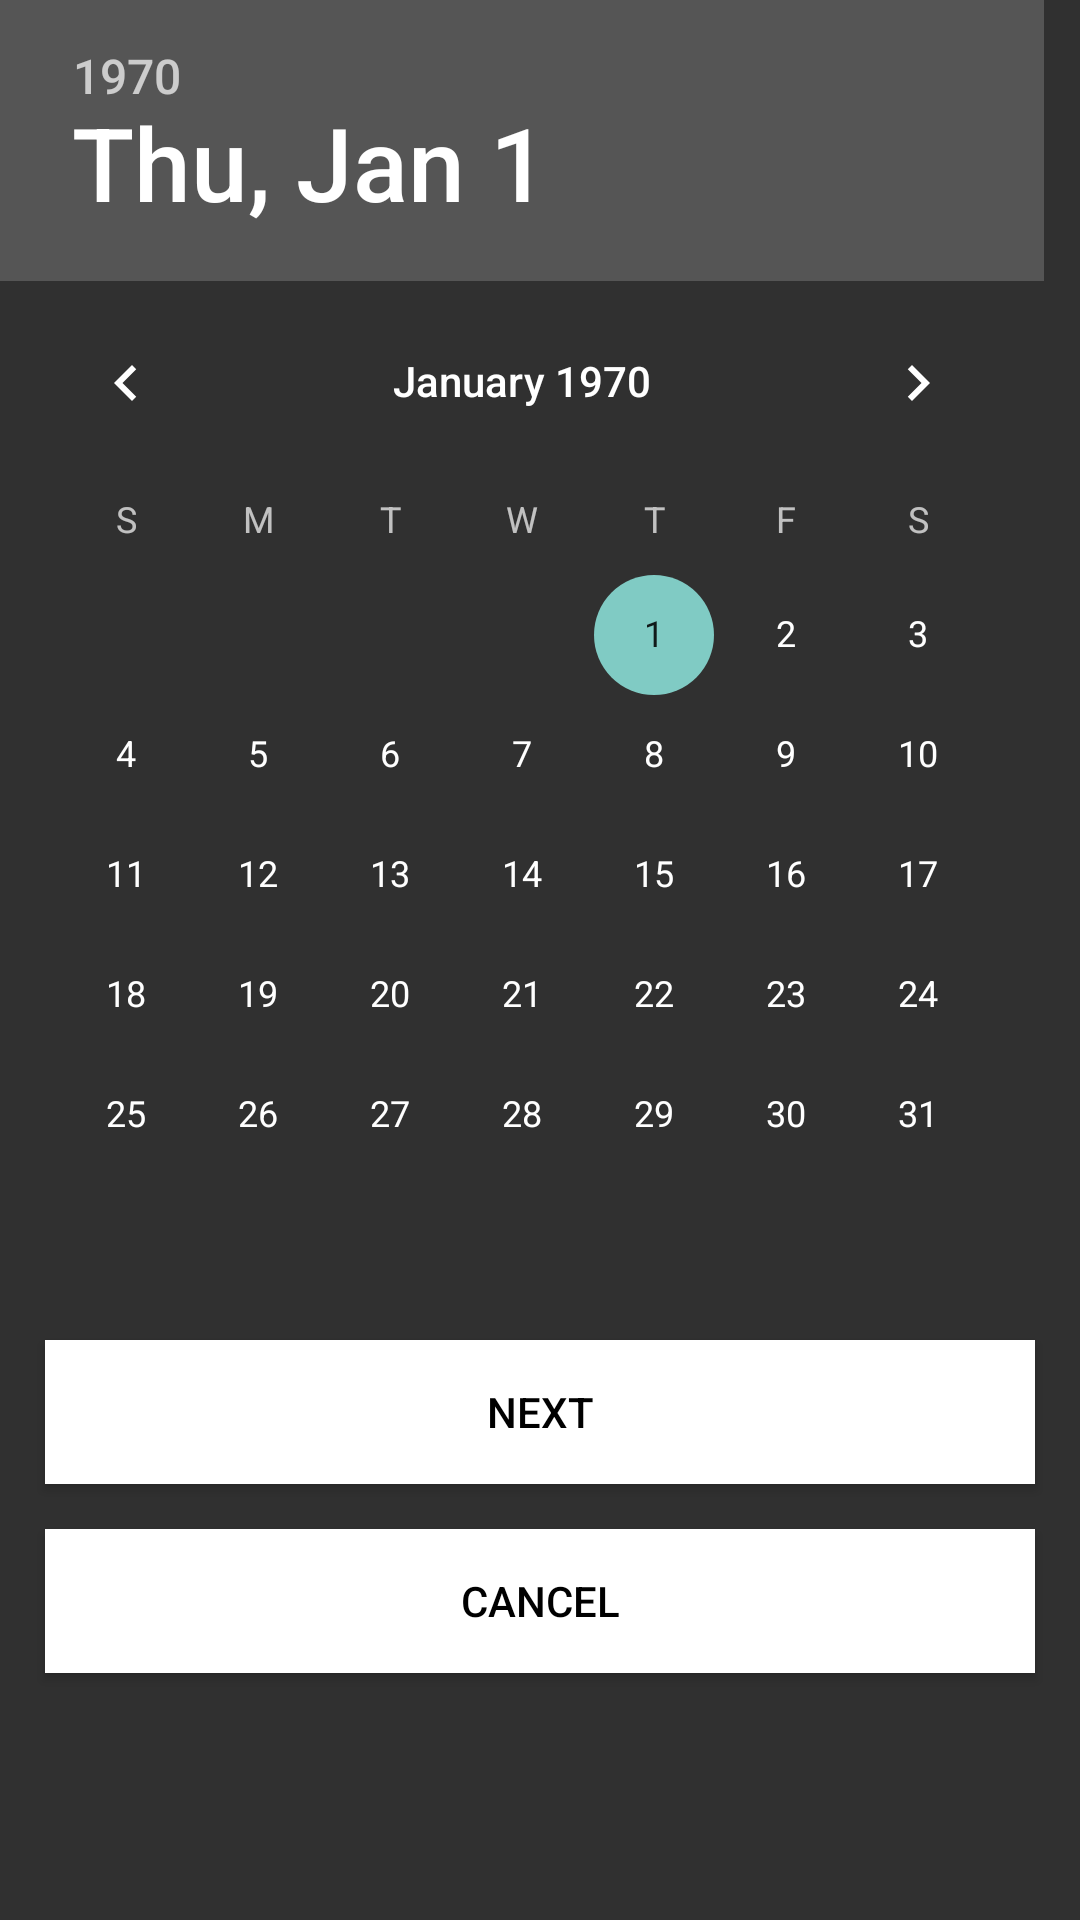

Write the Android layout XML for this screen, with the resource values it uses.
<!-- AndroidManifest.xml: application theme AppTheme -->
<!-- res/layout/check_in_later_popup.xml -->
<LinearLayout xmlns:android="http://schemas.android.com/apk/res/android"
    android:orientation="vertical"
    android:layout_width="wrap_content"
    android:layout_height="wrap_content">

    <DatePicker
        android:id="@+id/chooseDate"
        android:layout_width="match_parent"
        android:layout_height="wrap_content" />




    <Button
        android:id="@+id/approve"
        android:layout_width="match_parent"
        android:layout_height="wrap_content"
        android:layout_margin="15dp"
        android:background="@color/white"
        android:text="Next"
        android:textColor="@android:color/black" />

    <Button
        android:id="@+id/cancel"
        android:layout_width="match_parent"
        android:layout_height="wrap_content"
        android:layout_marginRight="15dp"
        android:layout_marginLeft="15dp"
        android:layout_marginBottom="15dp"
        android:background="@color/white"
        android:text="Cancel"
        android:textColor="@android:color/black" />


</LinearLayout>
<!-- resources referenced by this layout -->
<resources>
  <color name="white">#FFFFFFFF</color>
  <style name="AppTheme" parent="Theme.AppCompat.NoActionBar">
      </style>
</resources>
